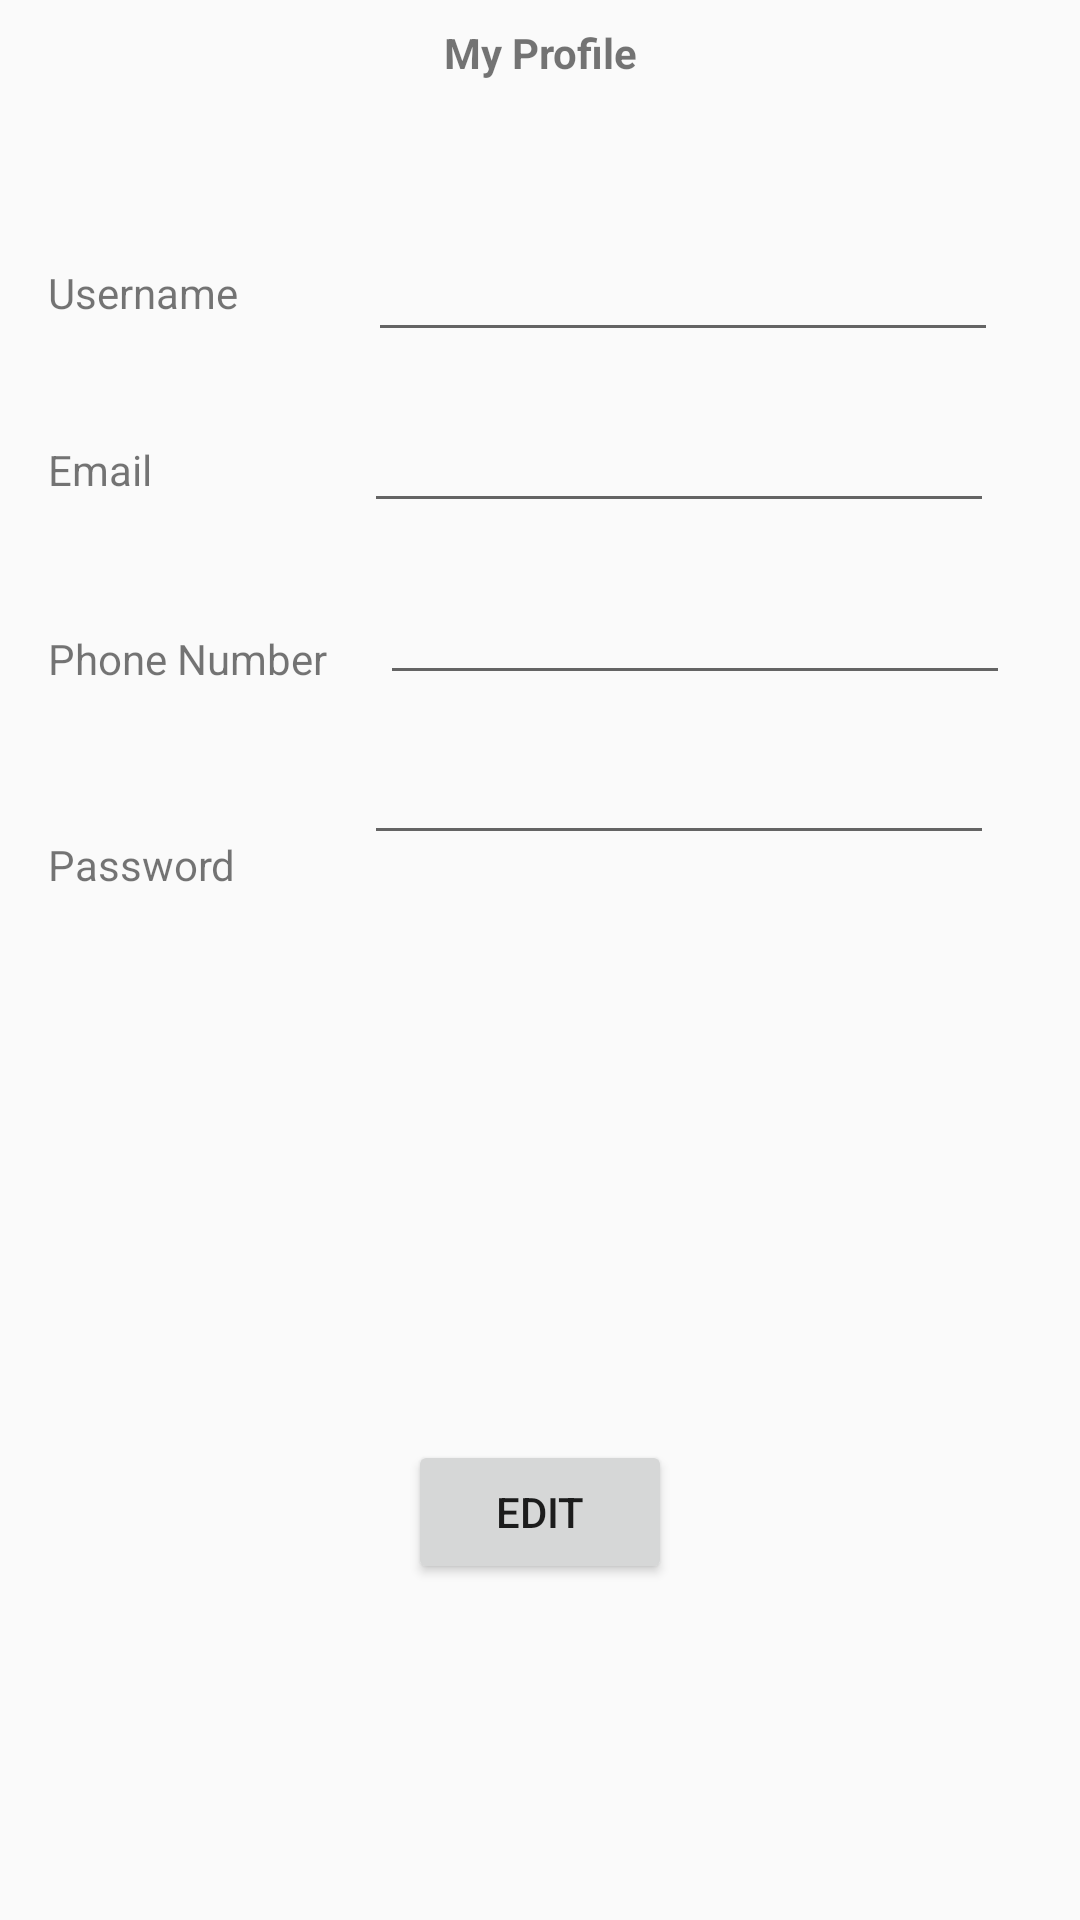

Produce the Android XML layout that renders to this screen, including the resource entries it uses.
<!-- AndroidManifest.xml: application theme AppTheme -->
<!-- res/layout/activity_account_settings.xml -->
<?xml version="1.0" encoding="utf-8"?>
<android.support.constraint.ConstraintLayout
    xmlns:android="http://schemas.android.com/apk/res/android"
    xmlns:app="http://schemas.android.com/apk/res-auto"
    xmlns:tools="http://schemas.android.com/tools"
    android:layout_width="match_parent"
    android:layout_height="match_parent">

    <TextView
        android:id="@+id/textView"
        android:layout_width="wrap_content"
        android:layout_height="0dp"
        android:layout_marginStart="16dp"
        android:layout_marginTop="88dp"
        android:text="Username"
        app:layout_constraintStart_toStartOf="parent"
        app:layout_constraintTop_toTopOf="parent"
        tools:ignore="MissingConstraints" />

    <TextView
        android:id="@+id/textView2"
        android:layout_width="wrap_content"
        android:layout_height="0dp"
        android:layout_marginStart="16dp"
        android:layout_marginTop="40dp"
        android:text="Email"
        app:layout_constraintStart_toStartOf="parent"
        app:layout_constraintTop_toBottomOf="@+id/textView" />

    <TextView
        android:id="@+id/textView3"
        android:layout_width="wrap_content"
        android:layout_height="wrap_content"
        android:layout_marginStart="16dp"
        android:layout_marginTop="44dp"
        android:text="Phone Number"
        app:layout_constraintStart_toStartOf="parent"
        app:layout_constraintTop_toBottomOf="@+id/textView2" />

    <TextView
        android:id="@+id/textView4"
        android:layout_width="wrap_content"
        android:layout_height="wrap_content"
        android:layout_marginBottom="8dp"
        android:layout_marginStart="16dp"
        android:layout_marginTop="36dp"
        android:text="Password"
        app:layout_constraintBottom_toBottomOf="parent"
        app:layout_constraintStart_toStartOf="parent"
        app:layout_constraintTop_toBottomOf="@+id/textView3"
        app:layout_constraintVertical_bias="0.039" />

    <EditText
        android:id="@+id/editText"
        android:layout_width="wrap_content"
        android:layout_height="wrap_content"
        android:layout_marginEnd="16dp"
        android:layout_marginStart="8dp"
        android:layout_marginTop="76dp"
        android:ems="10"
        android:inputType="textPersonName"
        app:layout_constraintEnd_toEndOf="parent"
        app:layout_constraintHorizontal_bias="0.757"
        app:layout_constraintStart_toEndOf="@+id/textView"
        app:layout_constraintTop_toTopOf="parent" />

    <EditText
        android:id="@+id/editText4"
        android:layout_width="wrap_content"
        android:layout_height="45dp"
        android:layout_marginEnd="16dp"
        android:layout_marginStart="8dp"
        android:layout_marginTop="12dp"
        android:ems="10"
        android:inputType="textEmailAddress"
        app:layout_constraintEnd_toEndOf="parent"
        app:layout_constraintHorizontal_bias="0.831"
        app:layout_constraintStart_toEndOf="@+id/textView2"
        app:layout_constraintTop_toBottomOf="@+id/editText" />

    <EditText
        android:id="@+id/editText5"
        android:layout_width="wrap_content"
        android:layout_height="wrap_content"
        android:layout_marginEnd="16dp"
        android:layout_marginStart="8dp"
        android:layout_marginTop="16dp"
        android:ems="10"
        android:inputType="phone"
        app:layout_constraintEnd_toEndOf="parent"
        app:layout_constraintHorizontal_bias="0.567"
        app:layout_constraintStart_toEndOf="@+id/textView3"
        app:layout_constraintTop_toBottomOf="@+id/editText4" />

    <EditText
        android:id="@+id/editText6"
        android:layout_width="wrap_content"
        android:layout_height="wrap_content"
        android:layout_marginBottom="8dp"
        android:layout_marginEnd="16dp"
        android:layout_marginStart="8dp"
        android:layout_marginTop="12dp"
        android:ems="10"
        android:inputType="textPassword"
        app:layout_constraintBottom_toTopOf="@+id/button"
        app:layout_constraintEnd_toEndOf="parent"
        app:layout_constraintHorizontal_bias="0.731"
        app:layout_constraintStart_toEndOf="@+id/textView4"
        app:layout_constraintTop_toBottomOf="@+id/editText5"
        app:layout_constraintVertical_bias="0.0" />

    <Button
        android:id="@+id/button"
        android:layout_width="wrap_content"
        android:layout_height="wrap_content"
        android:layout_marginBottom="112dp"
        android:layout_marginEnd="8dp"
        android:layout_marginStart="8dp"
        android:text="Edit"
        app:layout_constraintBottom_toBottomOf="parent"
        app:layout_constraintEnd_toEndOf="parent"
        app:layout_constraintStart_toStartOf="parent" />

    <TextView
        android:id="@+id/textView5"
        android:layout_width="139dp"
        android:layout_height="31dp"
        android:layout_marginEnd="8dp"
        android:layout_marginStart="8dp"
        android:layout_marginTop="8dp"
        android:text="My Profile"
        android:textAlignment="center"
        android:textStyle="bold"
        app:layout_constraintEnd_toEndOf="parent"
        app:layout_constraintStart_toStartOf="parent"
        app:layout_constraintTop_toTopOf="parent" />
</android.support.constraint.ConstraintLayout>
<!-- resources referenced by this layout -->
<resources>
  <style name="AppTheme" parent="Theme.AppCompat.Light.DarkActionBar">
          
          <item name="colorPrimary">@color/colorPrimary</item>
          <item name="colorPrimaryDark">@color/colorPrimaryDark</item>
          <item name="colorAccent">@color/colorAccent</item>
      </style>
  <color name="colorPrimary">#3F51B5</color>
  <color name="colorPrimaryDark">#303F9F</color>
  <color name="colorAccent">#FF4081</color>
</resources>
